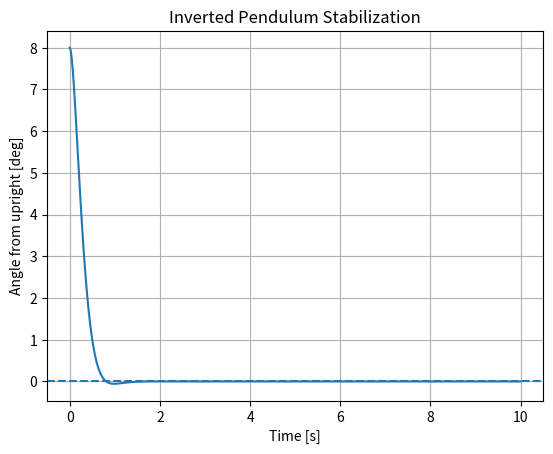

Generate this figure with matplotlib:
"""
Inverted Pendulum
Learn: unstable systems and stabilizing feedback.
"""
import numpy as np
import matplotlib.pyplot as plt

def main():
    dt = 0.001
    t = np.arange(0, 10, dt)
    g, length = 9.81, 1.0
    theta, theta_dot = np.deg2rad(8), 0.0
    kp, kd = 45.0, 10.0
    angles, controls = [], []
    for _ in t:
        u = np.clip(-kp*theta - kd*theta_dot, -80, 80)
        theta_dot += ((g/length)*theta + u)*dt
        theta += theta_dot*dt
        angles.append(np.rad2deg(theta))
        controls.append(u)
    plt.figure()
    plt.plot(t, angles)
    plt.axhline(0, linestyle="--")
    plt.title("Inverted Pendulum Stabilization")
    plt.xlabel("Time [s]")
    plt.ylabel("Angle from upright [deg]")
    plt.grid(True)
    plt.show()

if __name__ == "__main__":
    main()
